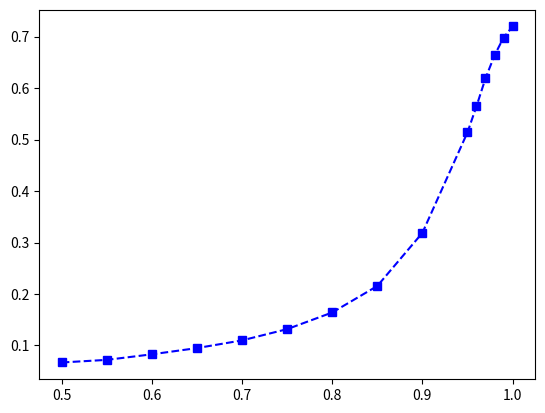

This chart was generated by the following Python code: (Note: this script raises an exception after producing the figure.)
import matplotlib.pyplot as plt


lam1 = [0.5, 0.55, 0.60, 0.65, 0.70, 0.75, 0.80, 0.85, 0.90, 0.95, 0.96, 0.97, 0.98, 0.99, 1]
piq102 = [0.06689683860232945, 0.071955074875208, 0.08275790349417637, 0.09483361064891847, 0.10981697171381032, 0.13163477537437604, 0.16400582362728788, 0.21544093178036605, 0.31866472545757074, 0.5139267886855241, 0.5646921797004992, 0.6189808652246256, 0.6635565723793677, 0.698049084858569, 0.7197379367720466]

lam2 = [0.50, 0.60, 0.70, 0.80, 0.90, 0.95, 0.99]
JIQ =[0.08112, 0.10285, 0.13814, 0.20446, 0.36812, 0.57296, 0.88916]

plt.plot(lam1, piq102, 'bs--', label='simulation')
plt.plot(lam2, JIQ, 'rx：', label='num')

plt.legend()
plt.xlim(0.50, 0.99)
plt.show()
